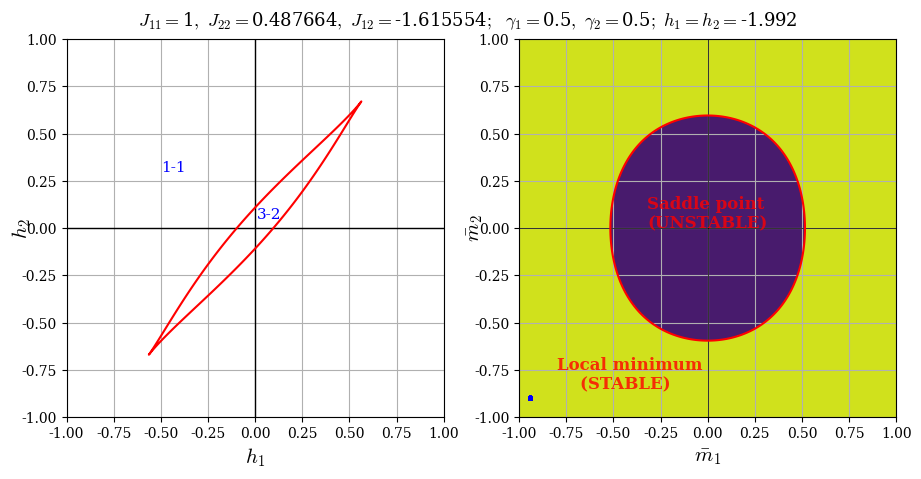

Here is the Python script that generated this plot: (Note: this script raises an exception after producing the figure.)
###############################################################
# This script produces frames from the animation available at #
# https://youtu.be/2gJrtE2QUaY                                #
###############################################################
import matplotlib
matplotlib.rcParams['font.family']='serif'
matplotlib.rcParams['mathtext.fontset']='cm'

import time
import matplotlib.pyplot as plt
import numpy as np
import scipy.optimize as optimize
import random

gamma1 = .5
gamma2 = 1-gamma1

J11 = 1
J22 = .487664
J12 = -1.615554

delta = 0.001
m1 = np.arange(-.99999, .99999, delta)
m2 = np.arange(-.99999, .99999, delta)

h1_min, h1_max = -2, 2
h2_min, h2_max = -1, 1

NUM_FRAMES = 250*2
h2_scan_min = h1_min
h2_scan_max = h1_min + (h1_max - h1_min)/NUM_FRAMES

H_curve_plot = []
M_curve_plot = []
for frame in range(0, NUM_FRAMES):
    print("Computing frame ", frame, "out of ", NUM_FRAMES)
################## FINDING NUMERICAL SOLUTIONS ################################
    # Defining h-curve
    H_curve = []
    for h1 in np.arange(h2_scan_min, h2_scan_max, 0.001):
        H_curve.append([h1, h1])
        H_curve_plot.append([h1, h1])
    H_curve = np.array(H_curve)
    H_curve_plot_array = np.array(H_curve_plot)
    
    def equation_of_state(m):
        eq1 = h1 + J11*gamma1*m[0] + J12*gamma2*m[1] - 1/2*np.log((1+m[0])/(1-m[0]))
        eq2 = h2 + J22*gamma2*m[1] + J12*gamma1*m[0] - 1/2*np.log((1+m[1])/(1-m[1]))
        return eq1**2 + eq2**2

    M_curve = []
    bnds = ((-.99999, .99999), (-.99999, .99999))
    for h1, h2 in H_curve:
        for count in range(0, 200): #200
            result = optimize.minimize(equation_of_state, [random.uniform(bnds[0][0], bnds[0][1]), random.uniform(bnds[1][0], bnds[1][1])], bounds = bnds, tol=1e-10)
            if result.fun < .000001:
                M_curve.append([result.x[0], result.x[1]])
                M_curve_plot.append([result.x[0], result.x[1]])

################### FINDING NUMERICAL SOLUTIONS END ############################

    M1, M2 = np.meshgrid(m1, m2)

    J11_ = J11-1/(gamma1*(1-M1**2))
    J22_ = J22-1/(gamma2*(1-M2**2))
    lambda1 = -(J11_ + J22_ + np.sqrt((J11_-J22_)**2 + 4*J12**2))/2
    lambda2 = -(J11_ + J22_ - np.sqrt((J11_-J22_)**2 + 4*J12**2))/2
    DET = lambda1*lambda2

    lambda1_positive = lambda1 > 0
    lambda2_positive = lambda2 > 0

    F_SHAPE = np.empty((M1.shape[0], M1.shape[1]))

    for i in range(M1.shape[0]):
        for j in range(M1.shape[1]):
            if lambda1[i, j] > 0 and lambda2[i, j] > 0:
                F_SHAPE[i, j] = 1
            if (lambda1[i, j] > 0 and lambda2[i, j] < 0) or (lambda1[i, j] < 0 and lambda2[i, j] > 0):
                F_SHAPE[i, j] = 0
            if lambda1[i, j] < 0 and lambda2[i, j] < 0:
                F_SHAPE[i, j] = -1

    H1 = -gamma1*J11*M1 - gamma2*M2*J12 + np.arctanh(M1)
    H2 = -gamma2*J22*M2 - gamma1*M1*J12 + np.arctanh(M2)

    fig ,axs = plt.subplots(nrows=1, ncols=2, figsize=(18.2/1.7, 8.35/1.7))
    
    axs[1].axis('equal')
    axs[1].axhline(0, linewidth=.5, color='black')
    axs[1].axvline(0, linewidth=.5, color='black')
    cs = axs[1].contourf(M1, M2, F_SHAPE)
    axs[1].plot([M_curve_plot[i][0] for i in range(0, M_curve_plot.__len__())], [M_curve_plot[i][1] for i in range(0, M_curve_plot.__len__())], '*', markersize=2, color='mediumseagreen')
    axs[1].plot([M_curve[i][0] for i in range(0, M_curve.__len__())], [M_curve[i][1] for i in range(0, M_curve.__len__())], '*', markersize=3, color='blue', zorder=110)
    axs[1].contour(M1, M2, DET, 0, colors='r')
    axs[1].set_xlim([-1, 1])
    axs[1].set_ylim([-1, 1])
    axs[1].set_xlabel(r'$\bar m_1$', fontsize=15)
    axs[1].set_ylabel(r'$\bar m_2$', fontsize=15, labelpad=-8)


    axs[1].text(-.32, 0, 'Saddle point\n(UNSTABLE)', color='red', zorder=100, fontsize=12, weight='bold', alpha=.8)
    axs[1].text(-.8, -.85, 'Local minimum\n    (STABLE)', color='red', zorder=100, fontsize=12, weight='bold', alpha=.8)

    axs[1].grid()

    axs[0].axis('equal')
    axs[0].axhline(0, linewidth=1, color='black')
    axs[0].axvline(0, linewidth=1, color='black')
    axs[0].plot(H_curve_plot_array[:, 0], H_curve_plot_array[:, 1], linewidth=2, color='mediumseagreen')
    axs[0].plot(H_curve[:, 0], H_curve[:, 1], linewidth=3, color='blue', zorder=110)
    axs[0].contour(H1, H2, DET, 0, colors='r')
    axs[0].set_xlim([-1, 1])
    axs[0].set_ylim([h2_min, h2_max])
    axs[0].set_xlabel('$h_1$', fontsize=15)
    axs[0].set_ylabel('$h_2$', fontsize=15, labelpad=-8)

    axs[0].text(.01, .05, '3-2', color='blue', zorder=100, fontsize=11)
    axs[0].text(-.5, .3, '1-1', color='blue', zorder=100, fontsize=11)

    axs[0].grid()

    fig.suptitle("$J_{11}=$"+str(J11)+"$,\ J_{22}=$"+str(J22)+"$,\ J_{12}=$"+str(J12)+"$;\ \ \gamma_1=$"+str(gamma1)+"$,\ \gamma_2=$"+str(gamma2) + "$;\ h_1=h_2=$" + '{:<06}'.format(round(h2_scan_max,3)), fontsize=13, y=0.94)
    # plt.show()

    fig.savefig("../figures/CARTOON_FRAMES/h1_h2__J11_1__J22_0_487664__J12_m1_615554/"+time.strftime("%Y%m%d-%H%M%S")+"J11_"+str(J11)+"_J22_"+str(J22)+"_J12_"+str(J12)+"_gamma1_"+str(gamma1)+"_gamma2_"+str(gamma2)+"_h1_min_"+str(h1_min)+"_h1_max_"+str(h1_max)+"_h2_min_"+str(h2_min)+"_h2_max_"+str(h2_max)+"_delta_"+str(delta)+".png", dpi=250)

    fig.clf()
    plt.close()

    h2_scan_min = h2_scan_max
    h2_scan_max += (h1_max - h1_min)/NUM_FRAMES
